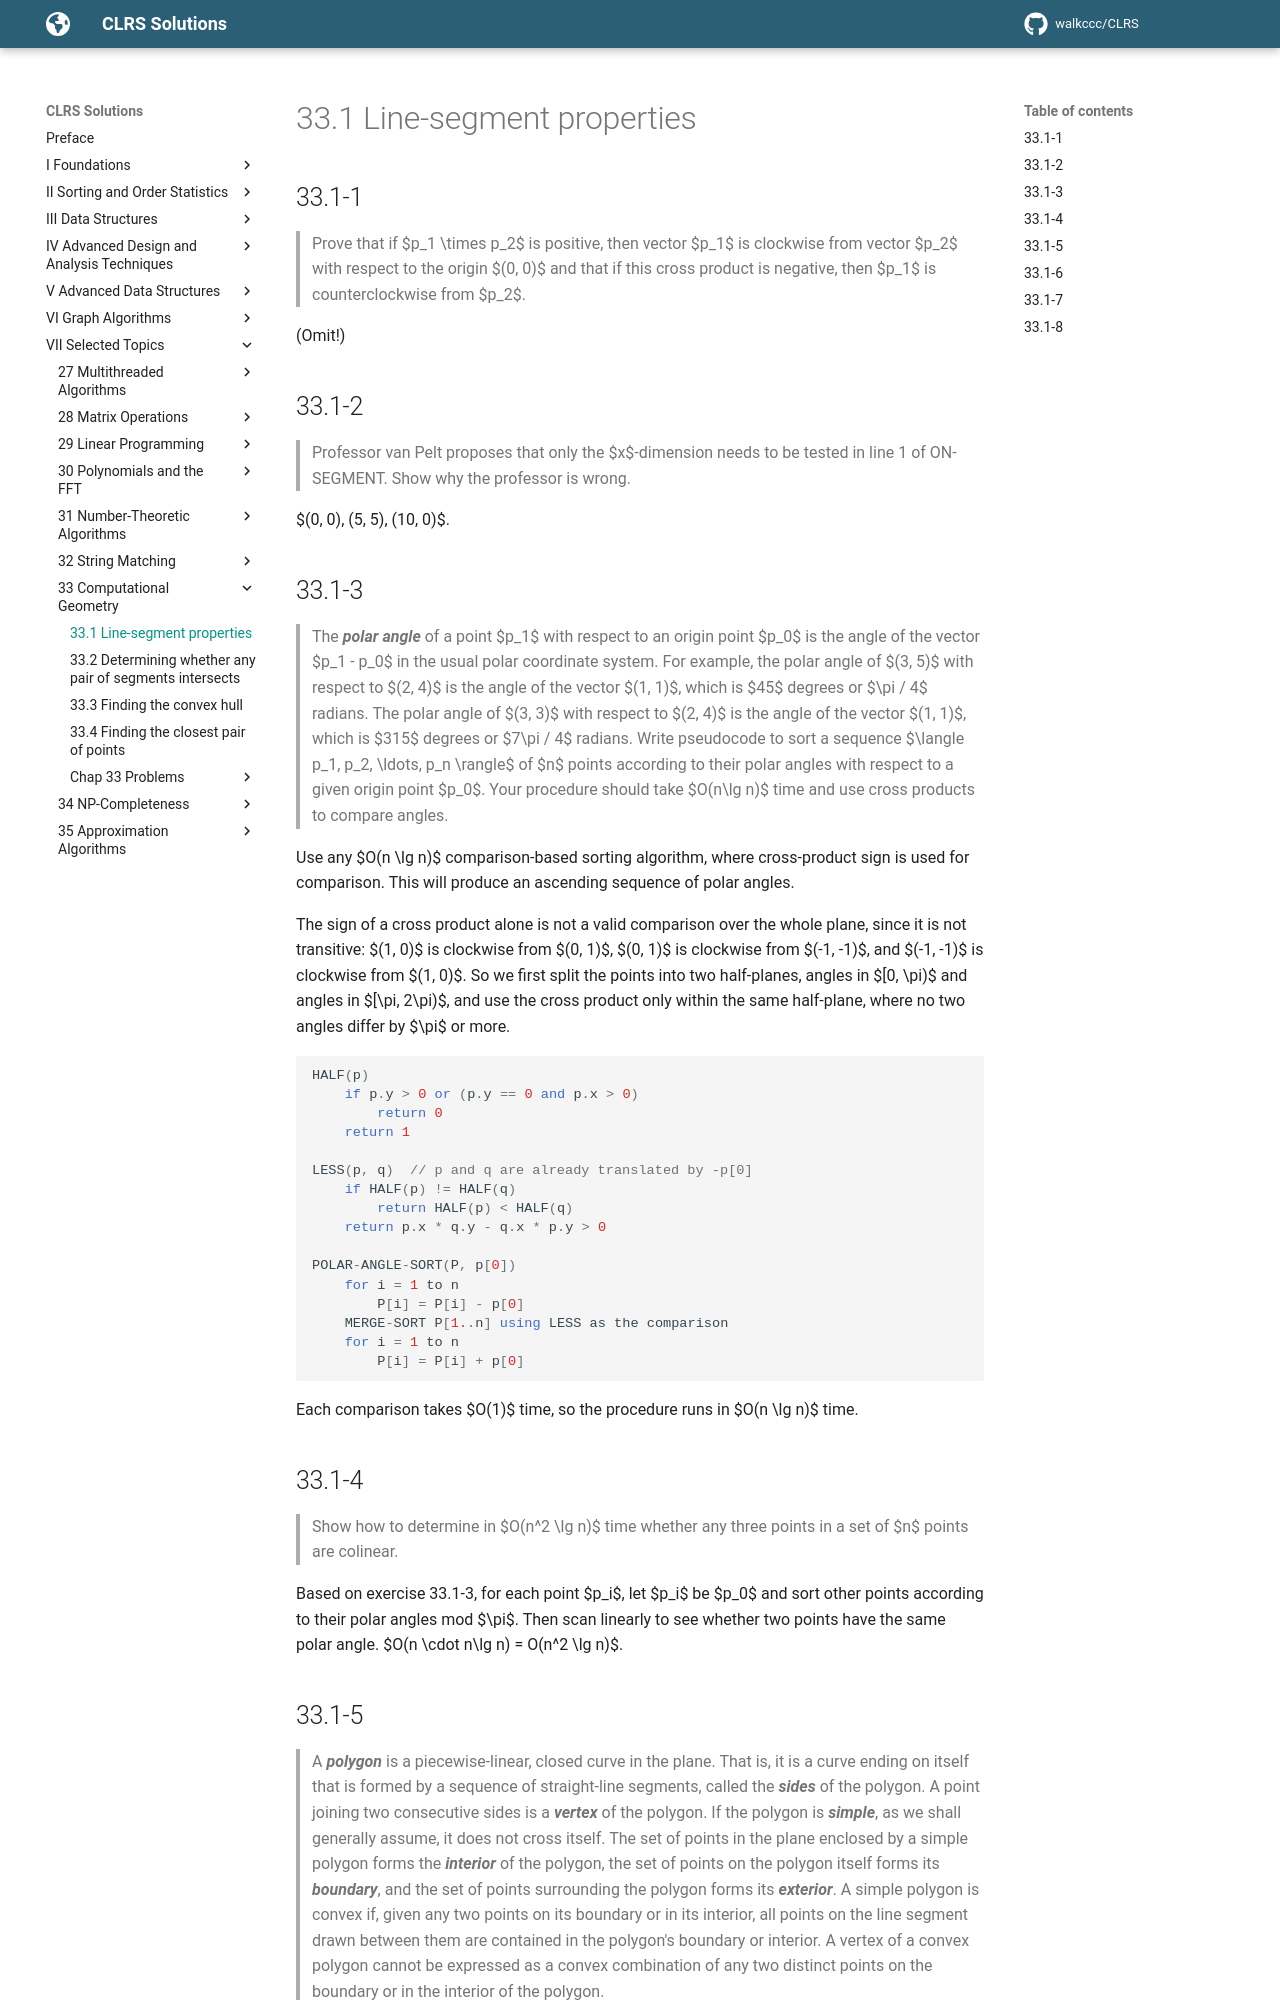

repository: walkccc/CLRS · page: Chap33/33.1/index.html · generator: mkdocs

## 33.1-1

> Prove that if $p_1 \times p_2$ is positive, then vector $p_1$ is clockwise from vector $p_2$ with respect to the origin $(0, 0)$ and that if this cross product is negative, then $p_1$ is counterclockwise from $p_2$.

(Omit!)

## 33.1-2

> Professor van Pelt proposes that only the $x$-dimension needs to be tested in line 1 of ON-SEGMENT. Show why the professor is wrong.

$(0, 0), (5, 5), (10, 0)$.

## 33.1-3

> The **_polar angle_** of a point $p_1$ with respect to an origin point $p_0$ is the angle of the vector $p_1 - p_0$ in the usual polar coordinate system. For example, the polar angle of $(3, 5)$ with respect to $(2, 4)$ is the angle of the vector $(1, 1)$, which is $45$ degrees or $\pi / 4$ radians. The polar angle of $(3, 3)$ with respect to $(2, 4)$ is the angle of the vector $(1, 1)$, which is $315$ degrees or $7\pi / 4$ radians. Write pseudocode to sort a sequence $\langle p_1, p_2, \ldots, p_n \rangle$ of $n$ points according to their polar angles with respect to a given origin point $p_0$. Your procedure should take $O(n\lg n)$ time and use cross products to compare angles.

Use any $O(n \lg n)$ comparison-based sorting algorithm, where cross-product sign is used for comparison. This will produce an ascending sequence of polar angles.

The sign of a cross product alone is not a valid comparison over the whole plane, since it is not transitive: $(1, 0)$ is clockwise from $(0, 1)$, $(0, 1)$ is clockwise from $(-1, -1)$, and $(-1, -1)$ is clockwise from $(1, 0)$. So we first split the points into two half-planes, angles in $[0, \pi)$ and angles in $[\pi, 2\pi)$, and use the cross product only within the same half-plane, where no two angles differ by $\pi$ or more.

```cpp
HALF(p)
    if p.y > 0 or (p.y == 0 and p.x > 0)
        return 0
    return 1

LESS(p, q)  // p and q are already translated by -p[0]
    if HALF(p) != HALF(q)
        return HALF(p) < HALF(q)
    return p.x * q.y - q.x * p.y > 0

POLAR-ANGLE-SORT(P, p[0])
    for i = 1 to n
        P[i] = P[i] - p[0]
    MERGE-SORT P[1..n] using LESS as the comparison
    for i = 1 to n
        P[i] = P[i] + p[0]
```

Each comparison takes $O(1)$ time, so the procedure runs in $O(n \lg n)$ time.

## 33.1-4

> Show how to determine in $O(n^2 \lg n)$ time whether any three points in a set of $n$ points are colinear.

Based on exercise 33.1-3, for each point $p_i$, let $p_i$ be $p_0$ and sort other points according to their polar angles mod $\pi$. Then scan linearly to see whether two points have the same polar angle. $O(n \cdot n\lg n) = O(n^2 \lg n)$.
